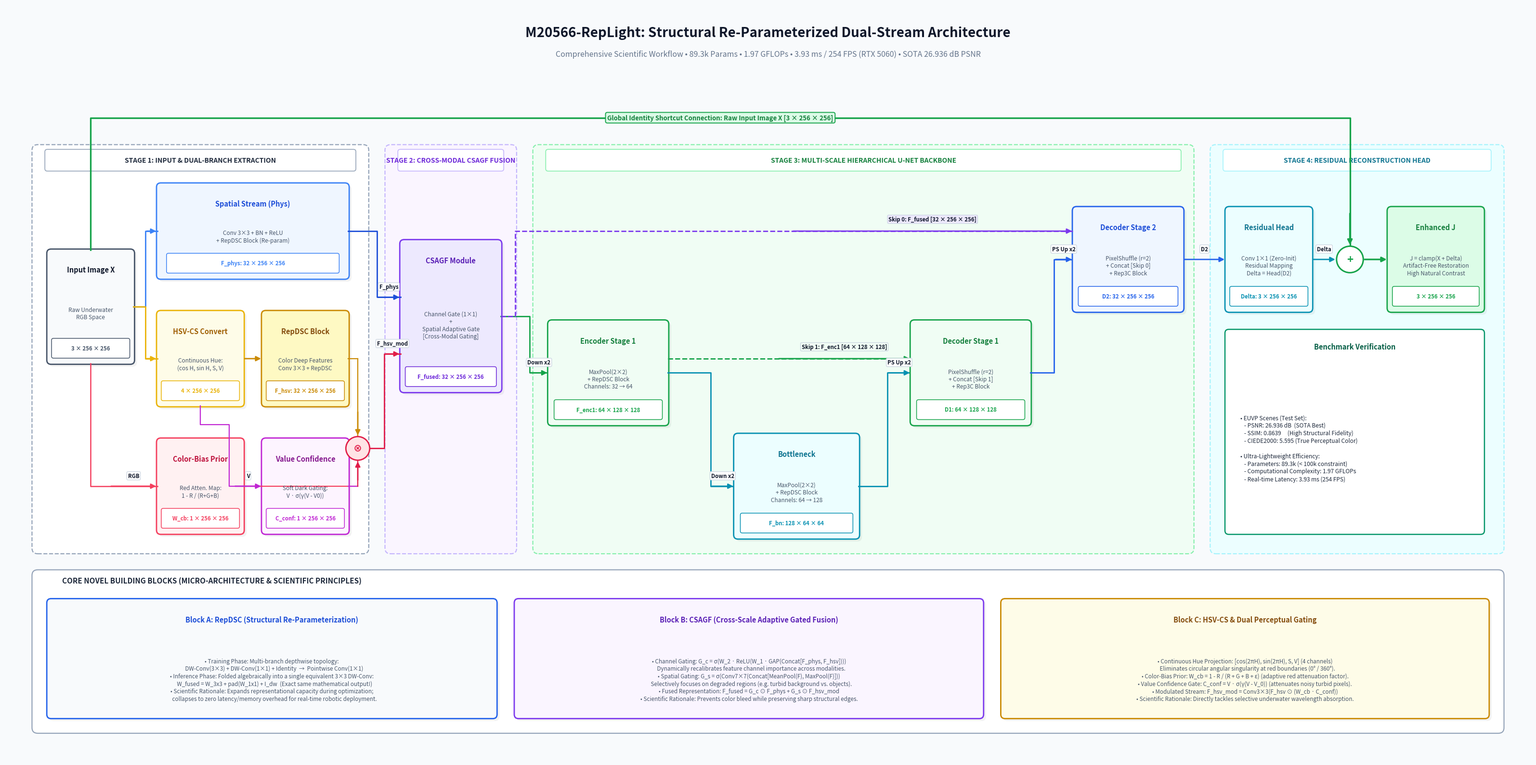

Write Python code to recreate this figure.
"""
scripts/experiments/plot_scientific_pipeline_v2.py
=================================================
Publication-Grade Architecture Diagram for M20566-RepLight (Proposed Base Model).
Strictly sequential, non-overlapping, IEEE / CVPR layout:
  Stage 1: Input & Dual-Branch Extraction (Spatial + HSV-CS + Perceptual Priors)
  Stage 2: Cross-Modal CSAGF Adaptive Gated Fusion
  Stage 3: Multi-Scale Hierarchical U-Net Backbone (Encoder -> Bottleneck -> Decoder)
  Stage 4: Zero-Init Residual Head & Global Identity Shortcut Reconstruction
  Bottom Panel: Micro-Architecture of Key Novel Modules (RepDSC, CSAGF, HSV-CS)
"""

import matplotlib.pyplot as plt
import matplotlib.patches as patches
from pathlib import Path
import shutil

def create_publication_diagram():
    # Large high-res canvas (16:9 ratio, 300 DPI)
    fig, ax = plt.subplots(figsize=(32, 16), dpi=300)
    ax.set_facecolor("#f8fafc")
    fig.patch.set_facecolor("#f8fafc")

    # Helper: draw beautiful modern card
    def draw_card(x, y, w, h, title, sub=None, dims=None, bg="#ffffff", border="#94a3b8",
                  title_color="#0f172a", title_size=10.5, sub_size=8.5, badge_color=None):
        # Subtle drop shadow
        shadow = patches.FancyBboxPatch(
            (x + 0.05, y - 0.05), w, h,
            boxstyle="round,pad=0.02,rounding_size=0.09",
            facecolor="#000000", edgecolor="none", alpha=0.05, zorder=2
        )
        ax.add_patch(shadow)

        # Main box
        box = patches.FancyBboxPatch(
            (x, y), w, h,
            boxstyle="round,pad=0.02,rounding_size=0.09",
            facecolor=bg, edgecolor=border, linewidth=2.0, zorder=3
        )
        ax.add_patch(box)

        # Title
        ty = y + h - (0.42 if sub or dims else h/2)
        ax.text(x + w / 2, ty, title,
                ha='center', va='center', fontsize=title_size, fontweight='bold',
                color=title_color, zorder=5)

        # Subtitle / Operations
        if sub:
            sy = y + (h * 0.44 if dims else h * 0.32)
            ax.text(x + w / 2, sy, sub,
                    ha='center', va='center', fontsize=sub_size, color="#475569",
                    linespacing=1.25, zorder=5)

        # Tensor Dimension Badge
        if dims:
            b_color = badge_color or border
            dim_box = patches.FancyBboxPatch(
                (x + w * 0.05, y + 0.12), w * 0.90, 0.40,
                boxstyle="round,pad=0.01,rounding_size=0.04",
                facecolor="#ffffff", edgecolor=b_color, linewidth=1.1, zorder=5
            )
            ax.add_patch(dim_box)
            ax.text(x + w / 2, y + 0.32, dims,
                    ha='center', va='center', fontsize=8.2, fontweight='bold',
                    color=b_color, zorder=6)

    # Helper: draw clean orthogonal arrows
    def draw_arrow(start, end, label=None, color="#475569", lw=2.0, label_pos=0.5, label_dy=0.22, label_bg="#ffffff"):
        ax.annotate(
            "", xy=end, xytext=start,
            arrowprops=dict(
                arrowstyle="-|>", color=color, lw=lw,
                shrinkA=2, shrinkB=2, mutation_scale=15
            ),
            zorder=4
        )
        if label:
            mx = start[0] + (end[0] - start[0]) * label_pos
            my = start[1] + (end[1] - start[1]) * label_pos + label_dy
            ax.text(mx, my, label, fontsize=8.2, color="#0f172a", fontweight='semibold',
                    ha='center', va='center',
                    bbox=dict(boxstyle="round,pad=0.2", facecolor=label_bg, edgecolor="#cbd5e1", linewidth=0.9, alpha=0.98),
                    zorder=7)

    # Helper: Stage Container
    def draw_stage(x, y, w, h, stage_num, title, fill="#ffffff", border="#cbd5e1", title_color="#334155"):
        stage_box = patches.FancyBboxPatch(
            (x, y), w, h,
            boxstyle="round,pad=0.03,rounding_size=0.12",
            facecolor=fill, edgecolor=border, linewidth=1.6, linestyle="--", zorder=1
        )
        ax.add_patch(stage_box)

        # Stage Header Badge
        badge = patches.FancyBboxPatch(
            (x + 0.25, y + h - 0.52), w - 0.5, 0.44,
            boxstyle="round,pad=0.01,rounding_size=0.05",
            facecolor="#ffffff", edgecolor=border, linewidth=1.2, zorder=2
        )
        ax.add_patch(badge)
        ax.text(x + w / 2, y + h - 0.30, f"STAGE {stage_num}: {title.upper()}",
                fontsize=10.0, fontweight='bold', color=title_color, ha='center', va='center', zorder=3)

    # =========================================================================
    # 0. HEADER & TITLE
    # =========================================================================
    ax.text(16.0, 15.4, "M20566-RepLight: Structural Re-Parameterized Dual-Stream Architecture",
            ha='center', va='center', fontsize=20, fontweight='bold', color="#0f172a")
    ax.text(16.0, 14.95, "Comprehensive Scientific Workflow • 89.3k Params • 1.97 GFLOPs • 3.93 ms / 254 FPS (RTX 5060) • SOTA 26.936 dB PSNR",
            ha='center', va='center', fontsize=11.5, color="#64748b")

    # =========================================================================
    # 1. STAGE CONTAINERS (Y: 4.4 to 12.8, completely leaving headroom for Shortcut at 13.6)
    # =========================================================================
    Y_MAIN = 4.4
    H_MAIN = 8.6
    draw_stage(0.6,  Y_MAIN, 7.0, H_MAIN, 1, "Input & Dual-Branch Extraction", "#ffffff", "#94a3b8", "#1e293b")
    draw_stage(8.0,  Y_MAIN, 2.7, H_MAIN, 2, "Cross-Modal CSAGF Fusion",      "#faf5ff", "#c4b5fd", "#6d28d9")
    draw_stage(11.1, Y_MAIN, 13.8, H_MAIN, 3, "Multi-Scale Hierarchical U-Net Backbone", "#f0fdf4", "#86efac", "#15803d")
    draw_stage(25.3, Y_MAIN, 6.1, H_MAIN, 4, "Residual Reconstruction Head",   "#ecfeff", "#a5f3fc", "#0e7490")

    # =========================================================================
    # STAGE 1: INPUT & DUAL-BRANCH
    # =========================================================================
    # Input Image Box
    draw_card(0.9, 8.4, 1.8, 2.4, "Input Image X", "Raw Underwater\nRGB Space", "3 × 256 × 256",
              bg="#f8fafc", border="#475569", title_color="#0f172a")

    # Top Branch: Spatial/Structural Stream (Phys Stream)
    draw_card(3.2, 10.2, 4.0, 2.0, "Spatial Stream (Phys)", "Conv 3×3 + BN + ReLU\n+ RepDSC Block (Re-param)", "F_phys: 32 × 256 × 256",
              bg="#eff6ff", border="#3b82f6", title_color="#1d4ed8")

    # Connect Input -> Top Branch (Orthogonal)
    ax.plot([2.7, 2.95, 2.95, 3.2], [9.6, 9.6, 11.2, 11.2], color="#3b82f6", lw=2.0, zorder=3)
    draw_arrow((2.95, 11.2), (3.2, 11.2), color="#3b82f6")

    # Bottom Branch: Color & Perception Stream
    # 1. HSV-CS Converter
    draw_card(3.2, 7.5, 1.8, 2.0, "HSV-CS Convert", "Continuous Hue:\n(cos H, sin H, S, V)", "4 × 256 × 256",
              bg="#fefce8", border="#eab308", title_color="#a16207")
    # 2. HSV Feature RepDSC
    draw_card(5.4, 7.5, 1.8, 2.0, "RepDSC Block", "Color Deep Features\nConv 3×3 + RepDSC", "F_hsv: 32 × 256 × 256",
              bg="#fef9c3", border="#ca8a04", title_color="#854d0e")

    # Connect Input -> HSV-CS -> RepDSC
    ax.plot([2.7, 2.95, 2.95, 3.2], [9.6, 9.6, 8.5, 8.5], color="#eab308", lw=2.0, zorder=3)
    draw_arrow((2.95, 8.5), (3.2, 8.5), color="#eab308")
    draw_arrow((5.0, 8.5), (5.4, 8.5), color="#ca8a04")

    # Perceptual Guidance Modules (Bottom of Stage 1)
    draw_card(3.2, 4.8, 1.8, 2.0, "Color-Bias Prior", "Red Atten. Map:\n1 - R / (R+G+B)", "W_cb: 1 × 256 × 256",
              bg="#fff1f2", border="#f43f5e", title_color="#be123c")
    draw_card(5.4, 4.8, 1.8, 2.0, "Value Confidence", "Soft Dark Gating:\nV · σ(γ(V - V0))", "C_conf: 1 × 256 × 256",
              bg="#fdf4ff", border="#c026d3", title_color="#86198f")

    # Connect Input RGB to Color-Bias Prior (bottom route)
    ax.plot([1.8, 1.8, 3.2], [8.4, 5.8, 5.8], color="#f43f5e", lw=1.8, zorder=3)
    draw_arrow((2.2, 5.8), (3.2, 5.8), "RGB", color="#f43f5e", label_dy=0.22)

    # Connect V-channel to Value Confidence (runs horizontally below HSV-CS)
    ax.plot([4.1, 4.1, 4.7, 4.7, 5.4], [7.5, 7.1, 7.1, 5.8, 5.8], color="#c026d3", lw=1.6, zorder=3)
    draw_arrow((4.8, 5.8), (5.4, 5.8), "V", color="#c026d3", label_dy=0.22)

    # Modulation Multiply ⊗ Circle
    mod_circle = patches.Circle((7.4, 6.6), 0.25, facecolor="#ffe4e6", edgecolor="#e11d48", linewidth=2.0, zorder=6)
    ax.add_patch(mod_circle)
    ax.text(7.4, 6.6, "⊗", ha='center', va='center', fontsize=13, fontweight='bold', color="#e11d48", zorder=7)

    # Prior product W_cb * C_conf into ⊗
    ax.plot([5.0, 7.4], [5.8, 5.8], color="#f43f5e", lw=1.6, zorder=3)
    ax.plot([7.2, 7.4], [5.8, 5.8], color="#c026d3", lw=1.6, zorder=3)
    ax.plot([7.4, 7.4], [5.8, 6.35], color="#e11d48", lw=1.6, zorder=3)
    draw_arrow((7.4, 5.9), (7.4, 6.35), color="#e11d48")

    # F_hsv into ⊗
    ax.plot([7.2, 7.4], [8.5, 8.5], color="#ca8a04", lw=1.6, zorder=3)
    ax.plot([7.4, 7.4], [8.5, 6.85], color="#ca8a04", lw=1.6, zorder=3)
    draw_arrow((7.4, 7.4), (7.4, 6.85), color="#ca8a04")

    # =========================================================================
    # STAGE 2: CSAGF FUSION
    # =========================================================================
    draw_card(8.3, 7.8, 2.1, 3.2, "CSAGF Module",
              "Channel Gate (1×1)\n+\nSpatial Adaptive Gate\n[Cross-Modal Gating]",
              "F_fused: 32 × 256 × 256",
              bg="#ede9fe", border="#7c3aed", title_color="#5b21b6", badge_color="#6d28d9")

    # Connect Spatial F_phys -> CSAGF
    ax.plot([7.2, 7.8, 7.8, 8.3], [11.2, 11.2, 9.8, 9.8], color="#1d4ed8", lw=2.0, zorder=3)
    draw_arrow((7.8, 9.8), (8.3, 9.8), "F_phys", color="#1d4ed8")

    # Connect Modulated Color -> CSAGF
    ax.plot([7.65, 7.95, 7.95, 8.3], [6.6, 6.6, 8.6, 8.6], color="#e11d48", lw=2.0, zorder=3)
    draw_arrow((7.95, 8.6), (8.3, 8.6), "F_hsv_mod", color="#e11d48")

    # =========================================================================
    # STAGE 3: MULTI-SCALE U-NET BACKBONE (Standard Symmetrical CVPR U-Shape)
    # Level 1 (Top): Full Res 256x256 (32 Ch) - Y = 10.5
    # Level 2 (Mid): Half Res 128x128 (64 Ch) - Y = 7.8
    # Level 3 (Low): Quarter Res 64x64 (128 Ch) - Y = 5.0
    # =========================================================================
    # LEVEL 1 ENTRANCE: F_fused exits Stage 2 at (10.4, 9.4)
    # Downsample arrow from Level 1 into Encoder 1 (Level 2)
    ax.plot([10.4, 11.0, 11.0, 11.4], [9.4, 9.4, 8.2, 8.2], color="#16a34a", lw=2.0, zorder=3)
    draw_arrow((11.0, 8.2), (11.4, 8.2), "Down x2", color="#16a34a")

    # LEVEL 2: ENCODER 1
    draw_card(11.4, 7.1, 2.5, 2.2, "Encoder Stage 1",
              "MaxPool(2×2)\n+ RepDSC Block\nChannels: 32 → 64",
              "F_enc1: 64 × 128 × 128",
              bg="#f0fdf4", border="#16a34a", title_color="#15803d")

    # Downsample arrow from Encoder 1 to Bottleneck (Level 3)
    ax.plot([13.9, 14.8, 14.8, 15.3], [8.2, 8.2, 5.8, 5.8], color="#0891b2", lw=2.0, zorder=3)
    draw_arrow((14.8, 5.8), (15.3, 5.8), "Down x2", color="#0891b2")

    # LEVEL 3: BOTTLENECK (Quarter Res: 64x64)
    draw_card(15.3, 4.7, 2.6, 2.2, "Bottleneck",
              "MaxPool(2×2)\n+ RepDSC Block\nChannels: 64 → 128",
              "F_bn: 128 × 64 × 64",
              bg="#ecfeff", border="#0891b2", title_color="#0e7490")

    # Upsample arrow from Bottleneck up to Decoder 1 (Level 2)
    ax.plot([17.9, 18.5, 18.5, 19.0], [5.8, 5.8, 8.2, 8.2], color="#0891b2", lw=2.0, zorder=3)
    draw_arrow((18.5, 8.2), (19.0, 8.2), "PS Up x2", color="#0891b2")

    # LEVEL 2: DECODER 1 (PixelShuffle Upsample from Bottleneck)
    draw_card(19.0, 7.1, 2.5, 2.2, "Decoder Stage 1",
              "PixelShuffle (r=2)\n+ Concat [Skip 1]\n+ Rep3C Block",
              "D1: 64 × 128 × 128",
              bg="#f0fdf4", border="#16a34a", title_color="#15803d")

    # HORIZONTAL SKIP CONNECTION 1 (Encoder 1 -> Decoder 1 at Level 2, Y=8.2)
    ax.plot([13.9, 19.0], [8.5, 8.5], color="#16a34a", lw=2.0, linestyle="--", zorder=3)
    draw_arrow((16.2, 8.5), (19.0, 8.5), "Skip 1: F_enc1 [64 × 128 × 128]", color="#16a34a", label_dy=0.25, label_bg="#f0fdf4")

    # Upsample arrow from Decoder 1 up to Decoder 2 (Level 1)
    ax.plot([21.5, 22.0, 22.0, 22.4], [8.2, 8.2, 10.6, 10.6], color="#2563eb", lw=2.0, zorder=3)
    draw_arrow((22.0, 10.6), (22.4, 10.6), "PS Up x2", color="#2563eb")

    # LEVEL 1: DECODER 2 (PixelShuffle Upsample from Decoder 1)
    draw_card(22.4, 9.5, 2.3, 2.2, "Decoder Stage 2",
              "PixelShuffle (r=2)\n+ Concat [Skip 0]\n+ Rep3C Block",
              "D2: 32 × 256 × 256",
              bg="#eff6ff", border="#2563eb", title_color="#1d4ed8")

    # HORIZONTAL SKIP CONNECTION 0 (F_fused -> Decoder 2 across Level 1, Y=11.1)
    ax.plot([10.4, 10.7, 10.7, 22.4], [9.4, 9.4, 11.2, 11.2], color="#7c3aed", lw=2.0, linestyle="--", zorder=3)
    draw_arrow((16.5, 11.2), (22.4, 11.2), "Skip 0: F_fused [32 × 256 × 256]", color="#7c3aed", label_dy=0.25, label_bg="#ede9fe")

    # =========================================================================
    # STAGE 4: RESIDUAL HEAD & RECONSTRUCTION
    # =========================================================================
    # Residual Head
    draw_card(25.6, 9.5, 1.8, 2.2, "Residual Head",
              "Conv 1×1 (Zero-Init)\nResidual Mapping\nDelta = Head(D2)",
              "Delta: 3 × 256 × 256",
              bg="#ecfeff", border="#0891b2", title_color="#0e7490")

    draw_arrow((24.7, 10.6), (25.6, 10.6), "D2", color="#2563eb")

    # Element-wise Addition Circle (+)
    sum_circle = patches.Circle((28.2, 10.6), 0.28, facecolor="#ffffff", edgecolor="#16a34a", linewidth=2.2, zorder=6)
    ax.add_patch(sum_circle)
    ax.text(28.2, 10.6, "+", ha='center', va='center', fontsize=16, fontweight='bold', color="#16a34a", zorder=7)

    draw_arrow((27.4, 10.6), (27.92, 10.6), "Delta", color="#0891b2")

    # =========================================================================
    # PRISTINE GLOBAL IDENTITY SHORTCUT (Input X -> (+))
    # Runs entirely along the top margin at Y=13.6, cleanly above all stage containers!
    # =========================================================================
    ax.plot([1.8, 1.8, 28.2, 28.2], [10.8, 13.6, 13.6, 10.88], color="#16a34a", lw=2.4, zorder=4)
    draw_arrow((28.2, 11.6), (28.2, 10.88), color="#16a34a", lw=2.4)
    ax.text(15.0, 13.6, "Global Identity Shortcut Connection: Raw Input Image X [3 × 256 × 256]",
            fontsize=9.5, fontweight='bold', color="#15803d", ha='center', va='center',
            bbox=dict(boxstyle="round,pad=0.28", facecolor="#dcfce7", edgecolor="#16a34a", linewidth=1.4, alpha=0.98),
            zorder=8)

    # Final Clean Output Image J
    draw_card(29.0, 9.5, 2.0, 2.2, "Enhanced J",
              "J = clamp(X + Delta)\nArtifact-Free Restoration\nHigh Natural Contrast",
              "3 × 256 × 256",
              bg="#dcfce7", border="#16a34a", title_color="#15803d")

    draw_arrow((28.48, 10.6), (29.0, 10.6), color="#16a34a", lw=2.4)

    # Metric Scorecard for SOTA in Stage 4
    score_card = patches.FancyBboxPatch(
        (25.6, 4.8), 5.4, 4.3,
        boxstyle="round,pad=0.02,rounding_size=0.08",
        facecolor="#ffffff", edgecolor="#059669", linewidth=1.8, zorder=3
    )
    ax.add_patch(score_card)

    ax.text(28.3, 8.7, "Benchmark Verification", fontsize=10.5, fontweight='bold', color="#065f46", ha='center', zorder=5)
    metrics_text = (
        "• EUVP Scenes (Test Set):\n"
        "   - PSNR: 26.936 dB  (SOTA Best)\n"
        "   - SSIM: 0.8639     (High Structural Fidelity)\n"
        "   - CIEDE2000: 5.595 (True Perceptual Color)\n\n"
        "• Ultra-Lightweight Efficiency:\n"
        "   - Parameters: 89.3k (< 100k constraint)\n"
        "   - Computational Complexity: 1.97 GFLOPs\n"
        "   - Real-time Latency: 3.93 ms (254 FPS)"
    )
    ax.text(25.9, 6.6, metrics_text, fontsize=8.6, color="#1e293b", va='center', linespacing=1.28, zorder=5)

    # =========================================================================
    # BOTTOM PANEL: MICRO-ARCHITECTURE OF KEY NOVEL MODULES
    # =========================================================================
    panel_box = patches.FancyBboxPatch(
        (0.6, 0.6), 30.8, 3.4,
        boxstyle="round,pad=0.03,rounding_size=0.12",
        facecolor="#ffffff", edgecolor="#94a3b8", linewidth=1.6, zorder=1
    )
    ax.add_patch(panel_box)
    ax.text(1.2, 3.75, "CORE NOVEL BUILDING BLOCKS (MICRO-ARCHITECTURE & SCIENTIFIC PRINCIPLES)",
            fontsize=11.0, fontweight='bold', color="#1e293b", zorder=3)

    # Module 1: RepDSC
    draw_card(0.9, 0.9, 9.4, 2.5, "Block A: RepDSC (Structural Re-Parameterization)",
              "• Training Phase: Multi-branch depthwise topology:\n"
              "    DW-Conv(3×3) + DW-Conv(1×1) + Identity  →  Pointwise Conv(1×1)\n"
              "• Inference Phase: Folded algebraically into a single equivalent 3×3 DW-Conv:\n"
              "    W_fused = W_3x3 + pad(W_1x1) + I_dw  (Exact same mathematical output!)\n"
              "• Scientific Rationale: Expands representational capacity during optimization;\n"
              "    collapses to zero latency/memory overhead for real-time robotic deployment.",
              None, bg="#f8fafc", border="#2563eb", title_color="#1d4ed8", sub_size=8.4)

    # Module 2: CSAGF
    draw_card(10.7, 0.9, 9.8, 2.5, "Block B: CSAGF (Cross-Scale Adaptive Gated Fusion)",
              "• Channel Gating: G_c = σ(W_2 · ReLU(W_1 · GAP(Concat[F_phys, F_hsv])))\n"
              "    Dynamically recalibrates feature channel importance across modalities.\n"
              "• Spatial Gating: G_s = σ(Conv7×7(Concat[MeanPool(F), MaxPool(F)]))\n"
              "    Selectively focuses on degraded regions (e.g. turbid background vs. objects).\n"
              "• Fused Representation: F_fused = G_c ⊙ F_phys + G_s ⊙ F_hsv_mod\n"
              "• Scientific Rationale: Prevents color bleed while preserving sharp structural edges.",
              None, bg="#faf5ff", border="#7c3aed", title_color="#5b21b6", sub_size=8.4)

    # Module 3: HSV-CS & Gating
    draw_card(20.9, 0.9, 10.2, 2.5, "Block C: HSV-CS & Dual Perceptual Gating",
              "• Continuous Hue Projection: [cos(2πH), sin(2πH), S, V] (4 channels)\n"
              "    Eliminates circular angular singularity at red boundaries (0° / 360°).\n"
              "• Color-Bias Prior: W_cb = 1 - R / (R + G + B + ε) (adaptive red attenuation factor).\n"
              "• Value Confidence Gate: C_conf = V · σ(γ(V - V_0)) (attenuates noisy turbid pixels).\n"
              "• Modulated Stream: F_hsv_mod = Conv3×3(F_hsv ⊙ (W_cb · C_conf))\n"
              "• Scientific Rationale: Directly tackles selective underwater wavelength absorption.",
              None, bg="#fefce8", border="#ca8a04", title_color="#854d0e", sub_size=8.4)

    # Canvas boundaries
    ax.set_xlim(0, 32)
    ax.set_ylim(0, 16)
    ax.axis('off')

    plt.tight_layout()
    out_dir = Path("results/benchmarks")
    out_dir.mkdir(parents=True, exist_ok=True)
    out_path = out_dir / "m20566_scientific_pipeline.png"
    plt.savefig(str(out_path), dpi=300, facecolor=fig.get_facecolor(), edgecolor='none', bbox_inches='tight')
    print(f"[SUCCESS] Publication-grade diagram saved cleanly to: {out_path}")

    # Copy to brain artifact directory
    dst = Path(r"C:\Users\This PC\.gemini\antigravity-ide\brain\3b2d2b5f-8d71-4817-b6aa-51fc540e1a3d\m20566_scientific_pipeline.png")
    shutil.copyfile(str(out_path), str(dst))
    print(f"[SUCCESS] Copied to artifact directory: {dst}")

if __name__ == "__main__":
    create_publication_diagram()
